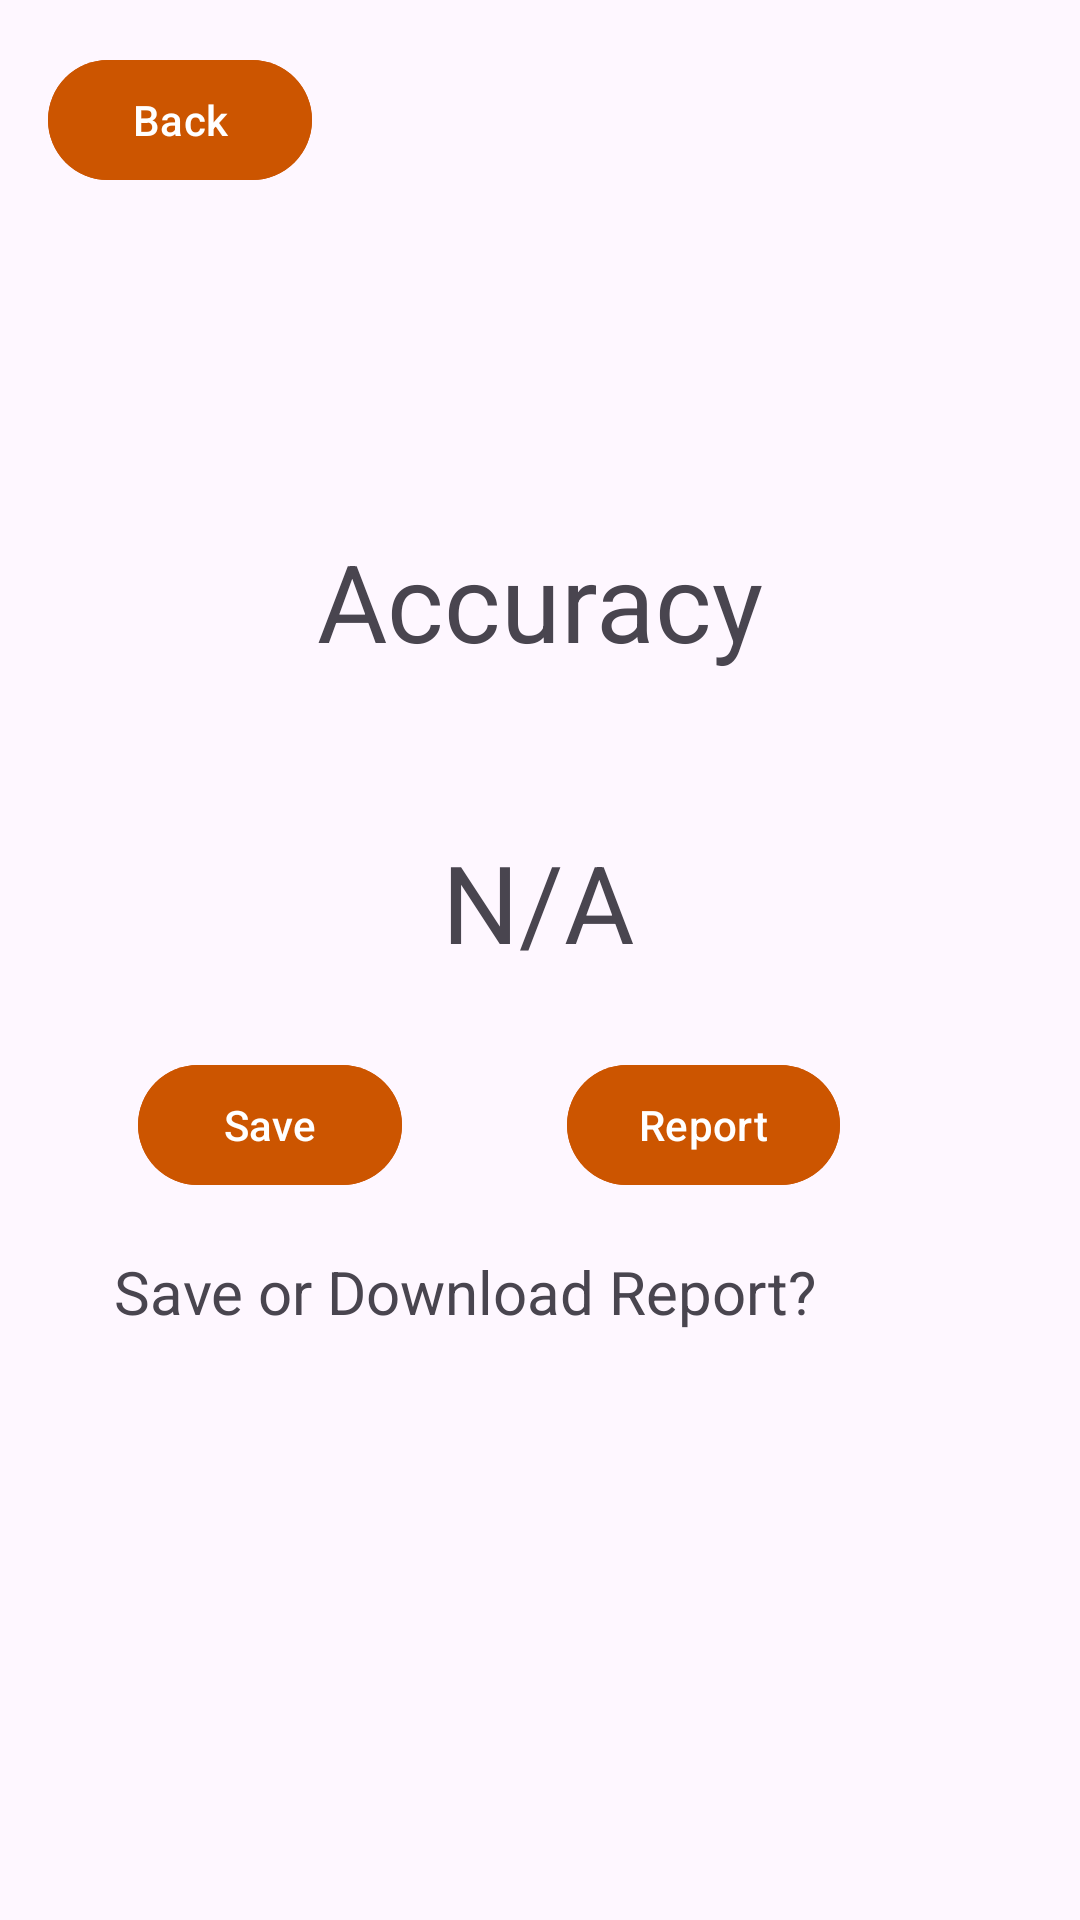

Reconstruct the res/layout file that produces this screen, plus the resources it refers to.
<!-- AndroidManifest.xml: application theme Theme.Timer_java -->
<!-- res/layout/acc_page_layout.xml -->
<?xml version="1.0" encoding="utf-8"?>
<androidx.constraintlayout.widget.ConstraintLayout xmlns:android="http://schemas.android.com/apk/res/android"
    xmlns:app="http://schemas.android.com/apk/res-auto"
    xmlns:tools="http://schemas.android.com/tools"
    android:layout_width="match_parent"
    android:layout_height="match_parent">

    <TextView
        android:id="@+id/accuracyLabel"
        android:layout_width="wrap_content"
        android:layout_height="wrap_content"
        android:layout_centerInParent="true"
        android:layout_marginTop="176dp"
        android:text="Accuracy"
        android:textSize="36sp"
        app:layout_constraintEnd_toEndOf="parent"
        app:layout_constraintStart_toStartOf="parent"
        app:layout_constraintTop_toTopOf="parent" />

    <TextView
        android:id="@+id/percentAccuracy"
        android:layout_width="wrap_content"
        android:layout_height="wrap_content"
        android:layout_centerInParent="true"
        android:layout_marginTop="52dp"
        android:text="N/A"
        android:textSize="36sp"
        app:layout_constraintEnd_toEndOf="parent"
        app:layout_constraintHorizontal_bias="0.498"
        app:layout_constraintStart_toStartOf="parent"
        app:layout_constraintTop_toBottomOf="@+id/accuracyLabel" />

    <TextView
        android:id="@+id/outputLabel"
        android:layout_width="wrap_content"
        android:layout_height="wrap_content"
        android:layout_centerInParent="true"
        android:layout_marginTop="18dp"
        android:layout_marginEnd="8dp"
        android:text="Save or Download Report?"
        android:textSize="20sp"
        app:layout_constraintEnd_toEndOf="@+id/reportButton"
        app:layout_constraintTop_toBottomOf="@+id/reportButton" />

    <LinearLayout
        android:id="@+id/linearLayout"
        android:layout_width="wrap_content"
        android:layout_height="wrap_content"
        android:layout_below="@id/percentAccuracy"
        android:layout_centerHorizontal="true"
        android:layout_marginStart="26dp"
        android:layout_marginBottom="289dp"
        android:orientation="horizontal"
        app:layout_constraintBottom_toBottomOf="parent"
        app:layout_constraintStart_toStartOf="parent">

    </LinearLayout>

    <com.google.android.material.button.MaterialButton
        android:id="@+id/reportButton"
        android:layout_width="wrap_content"
        android:layout_height="wrap_content"
        android:layout_marginEnd="80dp"
        android:backgroundTint="@color/BurntOrange"
        android:text="Report"
        app:layout_constraintEnd_toEndOf="parent"
        app:layout_constraintTop_toTopOf="@+id/linearLayout" />

    <com.google.android.material.button.MaterialButton
        android:id="@+id/backButton"
        android:layout_width="wrap_content"
        android:layout_height="wrap_content"
        android:layout_marginStart="16dp"
        android:layout_marginTop="16dp"
        android:backgroundTint="@color/BurntOrange"
        android:text="Back"
        app:layout_constraintStart_toStartOf="parent"
        app:layout_constraintTop_toTopOf="parent" />

    <com.google.android.material.button.MaterialButton
        android:id="@+id/saveButton"
        android:layout_width="wrap_content"
        android:layout_height="wrap_content"
        android:layout_marginEnd="55dp"
        android:backgroundTint="@color/BurntOrange"
        android:text="Save"
        app:layout_constraintBaseline_toBaselineOf="@+id/reportButton"
        app:layout_constraintEnd_toStartOf="@+id/reportButton" />

</androidx.constraintlayout.widget.ConstraintLayout>
<!-- resources referenced by this layout -->
<resources>
  <color name="BurntOrange">#CC5500</color>
  <style name="Theme.Timer_java" parent="Base.Theme.Timer_java" />
  <style name="Base.Theme.Timer_java" parent="Theme.Material3.DayNight.NoActionBar">
          
          
      </style>
</resources>
